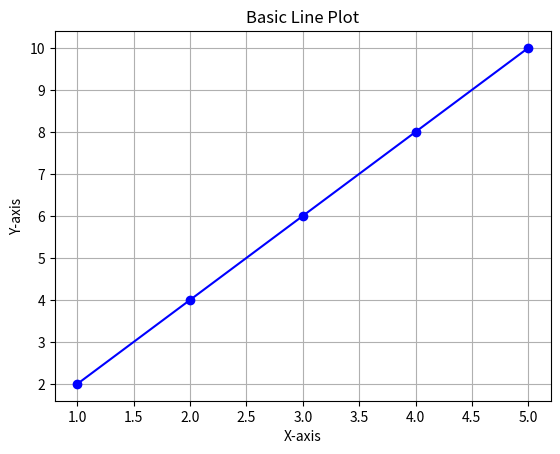

Here is the Python script that generated this plot:
import matplotlib.pyplot as plt
x=[1,2,3,4,5]
y=[2,4,6,8,10]
plt.plot(x,y,marker='o',color='blue')
plt.title("Basic Line Plot")
plt.xlabel("X-axis")
plt.ylabel("Y-axis")
plt.grid(True)
plt.show()
